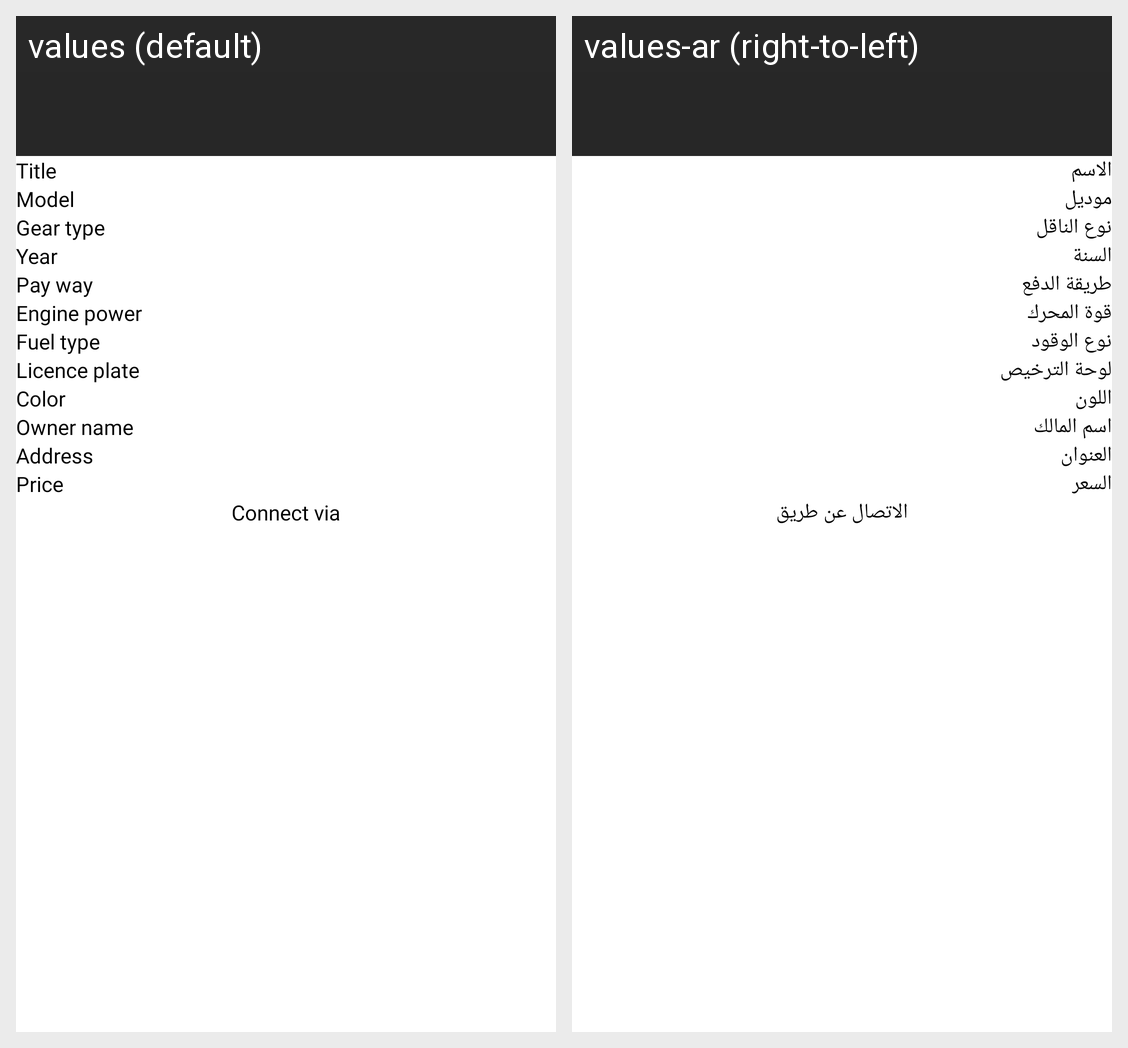

Strings drawn on this Android screen and how each of the app's shown locales translates them:
Android screen res/layout/details_fragment.xml rendered under 2 locales, left to right: values (default), values-ar (right-to-left). Device: Nexus 5 (rendered at 1080×1920; each locale shown at half size, 540×960, under a caption strip naming it); theme Theme.Eyjar.
Strings drawn on this screen, with the default value and each locale's value (text and hints the layout hard-codes, and strings that could not be matched under every locale, appear in the picture but are not listed):

title
  values: Title
  values-ar: الاسم

model
  values: Model
  values-ar: موديل

gearType
  values: Gear type
  values-ar: نوع الناقل

year
  values: Year
  values-ar: السنة

payWay
  values: Pay way
  values-ar: طريقة الدفع

enginePower
  values: Engine power
  values-ar: قوة المحرك

fuelType
  values: Fuel type
  values-ar: نوع الوقود

licencePlate
  values: Licence plate
  values-ar: لوحة الترخيص

color
  values: Color
  values-ar: اللون

ownerName
  values: Owner name
  values-ar: اسم المالك

address
  values: Address
  values-ar: العنوان

price
  values: Price
  values-ar: السعر

connectVia
  values: Connect via
  values-ar: الاتصال عن طريق
